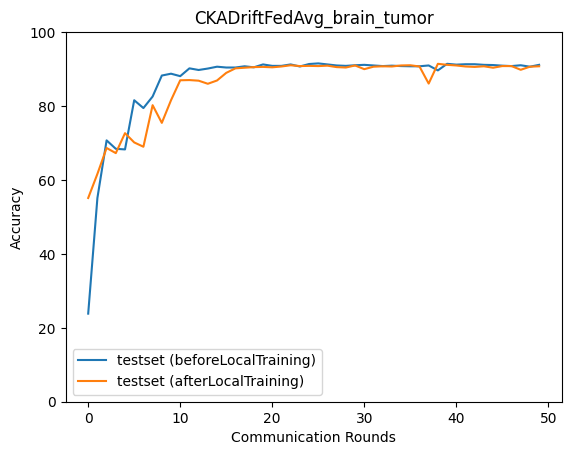

The file beside this chart, header and first rows:
epoch, accuracy_test_before, macro_f1_test_before, macro_precision_test_before, macro_recall_test_before, accuracy_test_after, macro_f1_test_after, macro_precision_test_after, macro_recall_test_after
0, 23.83, 14.29, 22.35, 24.63, 55.12, 53.53, 54.5, 55.36
1, 55.12, 51.85, 64.44, 55.81, 61.64, 61.8, 62.85, 61.88
2, 70.71, 70.41, 74.42, 71.01, 68.65, 68.77, 69.97, 68.95
3, 68.43, 67.64, 73.71, 68.94, 67.26, 67.16, 67.5, 67.52
4, 68.26, 67.28, 74.14, 68.88, 72.66, 72.59, 75.25, 72.62
5, 81.57, 81.63, 82.93, 81.8, 70.16, 69.72, 70.08, 70.34
6, 79.45, 79.36, 81.47, 79.77, 68.99, 69.15, 69.39, 69.01
7, 82.57, 82.53, 84.03, 82.77, 80.23, 80.16, 80.06, 80.36
8, 88.25, 88.34, 88.56, 88.37, 75.45, 75.08, 75.23, 75.61
9, 88.75, 88.87, 89.16, 88.83, 81.57, 81.19, 81.94, 81.87
10, 88.08, 88.06, 88.4, 88.27, 86.97, 86.97, 86.98, 87.12
11, 90.2, 90.21, 90.22, 90.31, 87.03, 86.84, 87.16, 87.23
12, 89.76, 89.7, 89.76, 89.87, 86.86, 86.83, 86.8, 86.93
13, 90.14, 90.12, 90.18, 90.28, 86.02, 85.89, 86.32, 86.14
14, 90.65, 90.6, 90.67, 90.77, 86.92, 86.92, 86.95, 86.95
15, 90.42, 90.45, 90.44, 90.52, 88.98, 88.94, 89.05, 89.02
16, 90.42, 90.39, 90.52, 90.51, 90.2, 90.15, 90.15, 90.29
17, 90.76, 90.73, 90.74, 90.83, 90.37, 90.33, 90.34, 90.44
18, 90.48, 90.45, 90.49, 90.56, 90.53, 90.51, 90.48, 90.63
19, 91.26, 91.25, 91.23, 91.34, 90.59, 90.56, 90.57, 90.67
20, 90.87, 90.86, 90.88, 90.93, 90.48, 90.45, 90.44, 90.57
21, 90.87, 90.84, 90.88, 90.94, 90.7, 90.69, 90.67, 90.8
22, 91.26, 91.23, 91.22, 91.36, 91.04, 91.02, 91.03, 91.12
23, 90.7, 90.68, 90.77, 90.76, 90.81, 90.8, 90.81, 90.89
24, 91.37, 91.35, 91.37, 91.45, 90.87, 90.83, 90.83, 90.95
25, 91.54, 91.51, 91.51, 91.63, 90.81, 90.79, 90.8, 90.89
26, 91.26, 91.23, 91.26, 91.34, 90.92, 90.89, 90.94, 91
27, 90.98, 90.95, 91.03, 91.04, 90.53, 90.51, 90.52, 90.61
28, 90.87, 90.83, 90.89, 90.95, 90.42, 90.38, 90.42, 90.53
29, 91.04, 91.01, 91.02, 91.12, 90.98, 90.97, 90.97, 91.06
30, 91.15, 91.14, 91.14, 91.22, 89.98, 89.95, 89.96, 90.06
31, 90.98, 90.95, 90.98, 91.06, 90.65, 90.61, 90.64, 90.72
32, 90.81, 90.79, 90.83, 90.89, 90.76, 90.74, 90.73, 90.84
33, 90.92, 90.89, 90.94, 90.99, 90.7, 90.67, 90.71, 90.78
34, 90.81, 90.8, 90.84, 90.88, 90.98, 90.96, 90.97, 91.06
35, 90.76, 90.73, 90.74, 90.84, 91.04, 91.01, 91.06, 91.09
36, 90.76, 90.73, 90.76, 90.83, 90.7, 90.67, 90.71, 90.77
37, 90.98, 90.95, 90.98, 91.05, 86.08, 85.96, 86.51, 86.2
38, 89.64, 89.52, 89.69, 89.82, 91.43, 91.41, 91.46, 91.47
39, 91.43, 91.42, 91.43, 91.48, 91.15, 91.13, 91.13, 91.22
40, 91.2, 91.18, 91.19, 91.27, 90.98, 90.97, 91.01, 91.03
41, 91.31, 91.31, 91.35, 91.37, 90.7, 90.68, 90.69, 90.77
42, 91.31, 91.31, 91.33, 91.37, 90.59, 90.58, 90.61, 90.67
43, 91.15, 91.14, 91.18, 91.21, 90.76, 90.72, 90.76, 90.82
44, 91.09, 91.08, 91.15, 91.15, 90.37, 90.34, 90.33, 90.47
45, 90.92, 90.9, 90.93, 91, 90.81, 90.79, 90.86, 90.87
46, 90.81, 90.79, 90.84, 90.88, 90.81, 90.79, 90.82, 90.87
47, 91.04, 91.02, 91.06, 91.09, 89.81, 89.84, 89.94, 89.85
48, 90.65, 90.65, 90.77, 90.69, 90.65, 90.61, 90.65, 90.7
49, 91.15, 91.12, 91.18, 91.21, 90.76, 90.73, 90.73, 90.83
